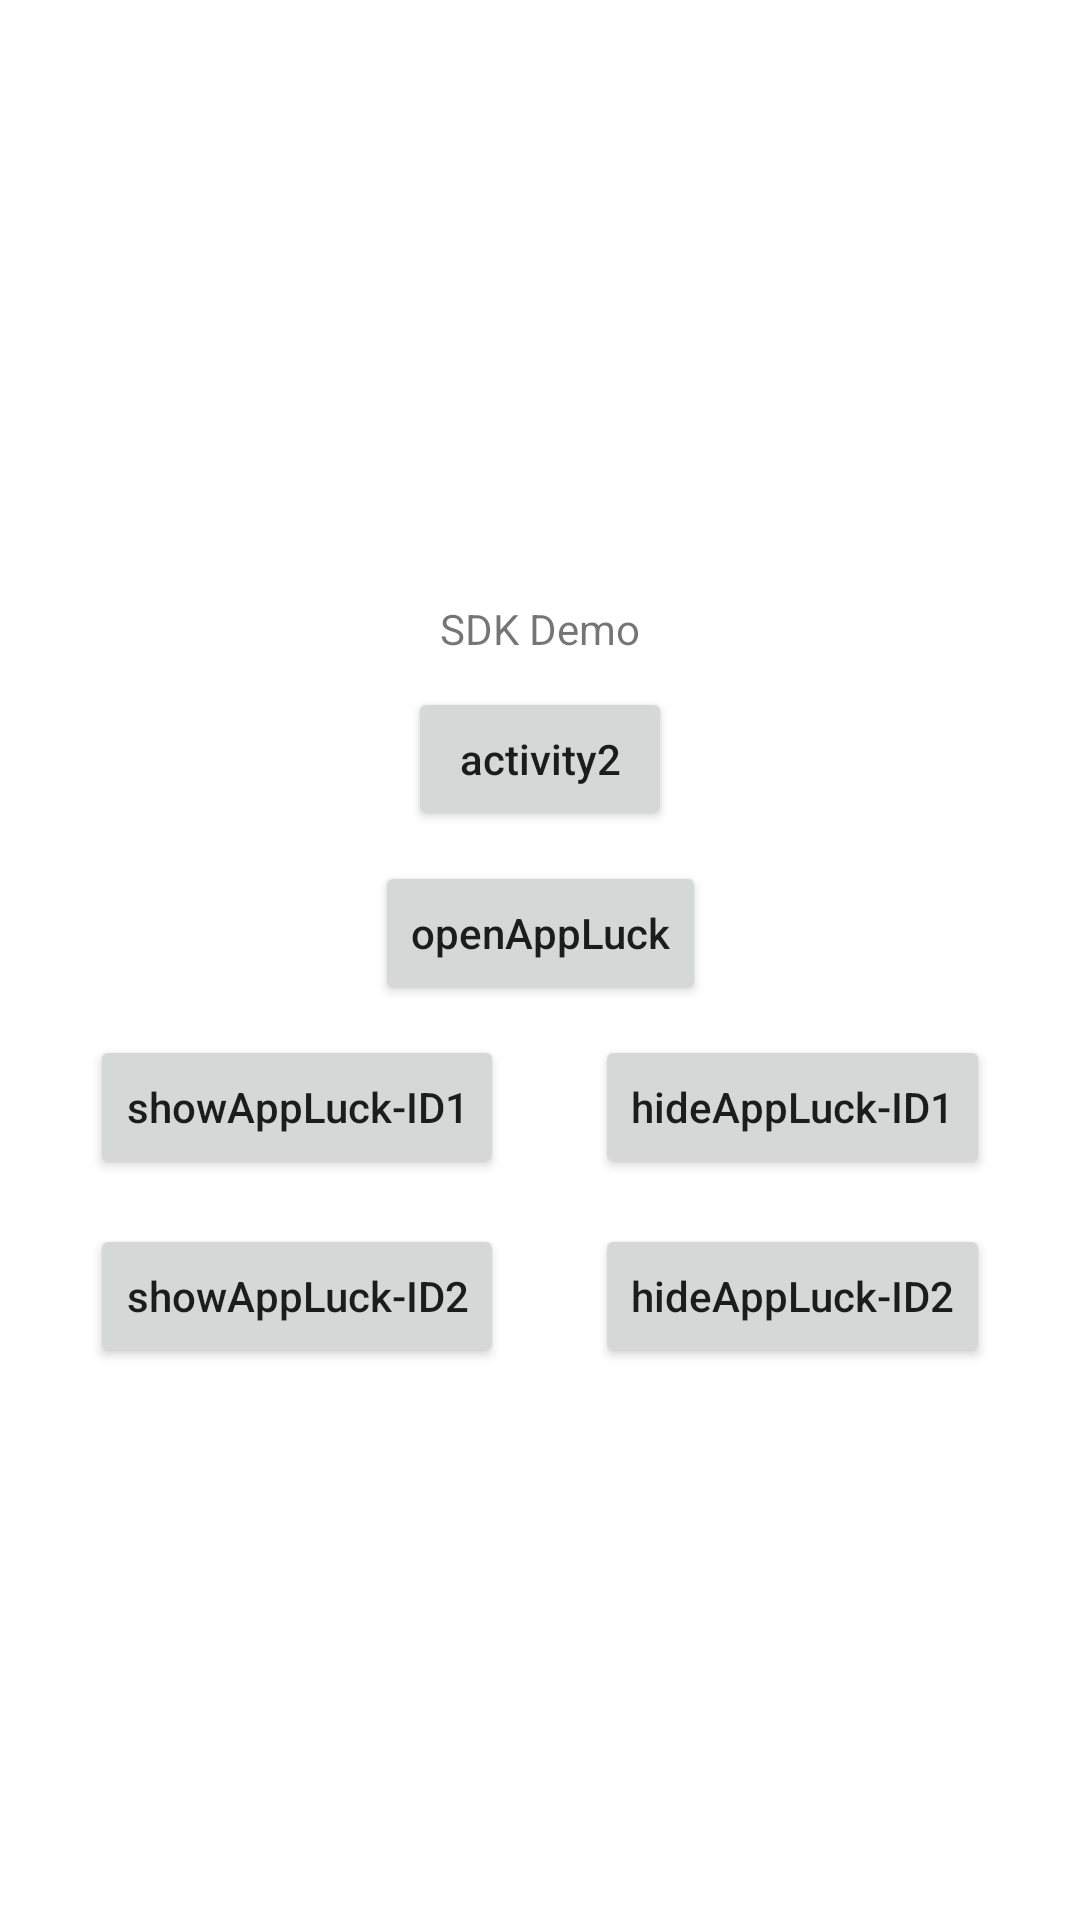

The Android layout XML behind this screen, and the referenced resources:
<!-- AndroidManifest.xml: application theme Theme.Appluck_intergration_guide_sdk_android -->
<!-- res/layout/activity_main.xml -->
<?xml version="1.0" encoding="utf-8"?>
<androidx.constraintlayout.widget.ConstraintLayout xmlns:android="http://schemas.android.com/apk/res/android"
    xmlns:app="http://schemas.android.com/apk/res-auto"
    xmlns:tools="http://schemas.android.com/tools"
    android:layout_width="match_parent"
    android:layout_height="match_parent"
    tools:context=".MainActivity">

    <LinearLayout
        android:id="@+id/ll_add_view"
        android:layout_width="wrap_content"
        android:layout_height="wrap_content"
        app:layout_constraintTop_toTopOf="parent"
        app:layout_constraintStart_toStartOf="parent"
        tools:layout_height="150dp"
        tools:layout_width="150dp"
        android:layout_margin="20dp"
        android:orientation="vertical" />

    <TextView
        android:id="@+id/textView"
        android:layout_width="wrap_content"
        android:layout_height="wrap_content"
        android:text="SDK Demo"
        android:layout_marginTop="200dp"
        app:layout_constraintEnd_toEndOf="parent"
        app:layout_constraintStart_toStartOf="parent"
        app:layout_constraintTop_toTopOf="parent" />

    <Button
        android:id="@+id/btn_activity2"
        android:layout_width="wrap_content"
        android:layout_height="wrap_content"
        android:layout_marginTop="10dp"
        android:text="activity2"
        android:textAllCaps="false"
        app:layout_constraintStart_toStartOf="parent"
        app:layout_constraintEnd_toEndOf="parent"
        app:layout_constraintTop_toBottomOf="@id/textView" />

    <Button
        android:id="@+id/btn_open"
        android:layout_width="wrap_content"
        android:layout_height="wrap_content"
        android:layout_marginTop="10dp"
        android:text="openAppLuck"
        android:textAllCaps="false"
        app:layout_constraintStart_toStartOf="parent"
        app:layout_constraintEnd_toEndOf="parent"
        app:layout_constraintTop_toBottomOf="@+id/btn_activity2" />

    <Button
        android:id="@+id/btn_show"
        android:layout_width="wrap_content"
        android:layout_height="wrap_content"
        android:layout_marginTop="10dp"
        android:text="showAppLuck-ID1"
        android:textAllCaps="false"
        app:layout_constraintStart_toStartOf="parent"
        app:layout_constraintEnd_toStartOf="@id/btn_hide"
        app:layout_constraintTop_toBottomOf="@+id/btn_open" />

    <Button
        android:id="@+id/btn_hide"
        android:layout_width="wrap_content"
        android:layout_height="wrap_content"
        android:text="hideAppLuck-ID1"
        android:textAllCaps="false"
        app:layout_constraintStart_toEndOf="@id/btn_show"
        app:layout_constraintEnd_toEndOf="parent"
        app:layout_constraintTop_toTopOf="@+id/btn_show" />

    <Button
        android:id="@+id/btn_show2"
        android:layout_width="wrap_content"
        android:layout_height="wrap_content"
        android:layout_marginTop="15dp"
        android:text="showAppLuck-ID2"
        android:textAllCaps="false"
        app:layout_constraintStart_toStartOf="parent"
        app:layout_constraintEnd_toStartOf="@id/btn_hide2"
        app:layout_constraintTop_toBottomOf="@+id/btn_hide" />

    <Button
        android:id="@+id/btn_hide2"
        android:layout_width="wrap_content"
        android:layout_height="wrap_content"
        android:text="hideAppLuck-ID2"
        android:textAllCaps="false"
        app:layout_constraintStart_toEndOf="@id/btn_show2"
        app:layout_constraintEnd_toEndOf="parent"
        app:layout_constraintTop_toTopOf="@+id/btn_show2" />


</androidx.constraintlayout.widget.ConstraintLayout>
<!-- resources referenced by this layout -->
<resources>
  <style name="Theme.Appluck_intergration_guide_sdk_android" parent="Theme.MaterialComponents.DayNight.DarkActionBar">
          
          <item name="colorPrimary">@color/purple_500</item>
          <item name="colorPrimaryVariant">@color/purple_700</item>
          <item name="colorOnPrimary">@color/white</item>
          
          <item name="colorSecondary">@color/teal_200</item>
          <item name="colorSecondaryVariant">@color/teal_700</item>
          <item name="colorOnSecondary">@color/black</item>
          
          <item name="android:statusBarColor" tools:targetApi="l">?attr/colorPrimaryVariant</item>
          
      </style>
  <!-- not gathered from this repository: default colours our renderer supplied (Android Studio template values) -->
  <color name="purple_500">#FF6200EE</color>
  <color name="purple_700">#FF3700B3</color>
  <color name="teal_200">#FF03DAC5</color>
  <color name="teal_700">#FF018786</color>
  <color name="black">#FF000000</color>
  <color name="white">#FFFFFFFF</color>
</resources>
